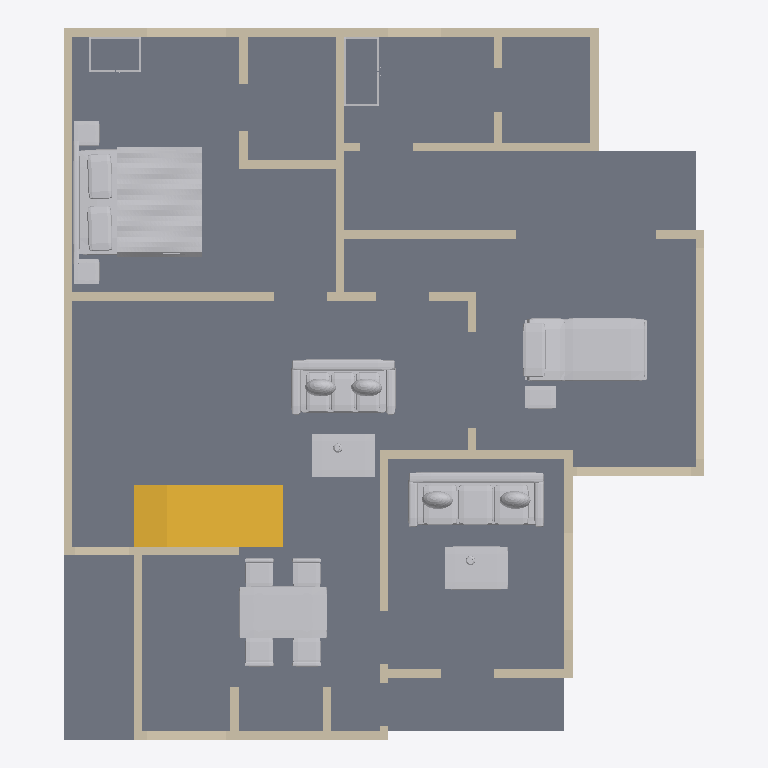
Plan cut of the same IFC building model at storey 'Ground floor' (level 0.00 m, cut at 1.40 m), seen from above with north up, elements coloured by IFC class: 47 walls (beige), 10 other elements (light grey), 1 slab (grey), 1 stair (yellow). Cut surfaces are drawn darker.
Extent 11.1 m × 12.3 m × 7.5 m (x, y, z). Storeys (2): Ground floor at 0.00 m; First floor at 3.66 m. Elements (103): 81 IfcWall, 14 IfcFurnishingElement, 4 IfcSlab, 3 IfcRailing, 1 IfcStair.

HEADER;
FILE_DESCRIPTION(('ViewDefinition [DesignTransferView]','PRELIMINARY - ENGINEER TO REVIEW'),'2;1');
FILE_NAME('FloorForge.ifc','2026-09-06T00:00:00',('FloorForge'),('FloorForge'),'FloorForge 0.2','FloorForge','');
FILE_SCHEMA(('IFC4'));
ENDSEC;
DATA;
#12=IFCPROJECT('2a2_X_ZHvSyuOfiZys31j4',$,'Tirumala (D — Larger drawing room)','PRELIMINARY - ENGINEER TO REVIEW - NOT FOR CONSTRUCTION',$,$,$,(#6),#11);
#13=IFCSITE('0IND1MtDfK1AbQ2nKV0Yfj',$,'Unsurveyed plot',$,$,#3,$,$,.ELEMENT.,$,$,$,$,$);
#14=IFCBUILDING('3d_qio$hPPbRLetmFAJFuc',$,'Preliminary house',$,$,#3,$,$,.ELEMENT.,$,$,$);
#20=IFCBUILDINGSTOREY('0HSym5oLvSJeN0iAUrC7hc',$,'Ground floor',$,$,#19,$,$,.ELEMENT.,0.0);
#24=IFCBUILDINGSTOREY('3eXoXSnfLPdOwswA1vSL8S',$,'First floor',$,$,#23,$,$,.ELEMENT.,3658.0);
#2316=IFCSLAB('1v9wu8f99G2AwTaXePbR7m',$,'Floor slab / thickness assumption',$,$,#19,#2315,'SL-0',.FLOOR.);
#3054=IFCFURNISHINGELEMENT('3nfh6m19HSGA9YD2QLL0jq',$,'Bed','Authored furniture assembly',$,#19,#3053,'g-master/bed');
#2729=IFCSTAIR('3tsIp4lu5HYvMIA3sgunC3',$,'Linked U staircase',$,$,#19,#2728,'south-corner-stair-0',.HALF_TURN_STAIR.);
#2800=IFCFURNISHINGELEMENT('3UsOnqLWjSk9Bdqb3Eb2cE',$,'Reclining Bed','Authored furniture assembly',$,#19,#2799,'g-care/reclining-bed');
#2969=IFCFURNISHINGELEMENT('1ubhhPUGrNKP9y93lgDydF',$,'Dining Set','Authored furniture assembly',$,#19,#2968,'g-family/dining-set');
#2863=IFCFURNISHINGELEMENT('3zHpyeOTLL68AFMhvkqOc0',$,'Sofa','Authored furniture assembly',$,#19,#2862,'g-drawing/sofa');
#2998=IFCFURNISHINGELEMENT('1$MBfK1KLTYeDZcHDjmzSl',$,'Sofa','Authored furniture assembly',$,#19,#2997,'g-family/sofa');
#2880=IFCFURNISHINGELEMENT('3clvW$qOvSrg71Xq1p3V0C',$,'Coffee Table','Authored furniture assembly',$,#19,#2879,'g-drawing/coffee-table');
#3015=IFCFURNISHINGELEMENT('3eIay3h1nRD8ZWMPmj2O2O',$,'Coffee Table','Authored furniture assembly',$,#19,#3014,'g-family/coffee-table');
#121=IFCWALL('2hRHFINDHG6xOxQO$1gBgj',$,'wall-a8ab5b1dda32cecb50','Nominal wall; structural role unverified',$,#19,#120,'wall-a8ab5b1dda32cecb50',.NOTDEFINED.);
#137=IFCWALL('3DIjAnpOPSQ8T72cGJNEjm',$,'wall-93a0a943f20b0e3b29','Nominal wall; structural role unverified',$,#19,#136,'wall-93a0a943f20b0e3b29',.NOTDEFINED.);
#889=IFCWALL('10WMzH3M5I$vhun60CGdvn',$,'wall-722c5f142f43e89ac9','Nominal wall; structural role unverified',$,#19,#888,'wall-722c5f142f43e89ac9',.NOTDEFINED.);
#489=IFCWALL('3cwWMPcbfN0Bh6lt4V7wUN',$,'wall-c7dbe26cc2b7d5279b','Nominal wall; structural role unverified',$,#19,#488,'wall-c7dbe26cc2b7d5279b',.NOTDEFINED.);
#825=IFCWALL('1aq6BCyo5SJf2AgCiuZmzx',$,'wall-71fc4aa00938451f5c','Nominal wall; structural role unverified',$,#19,#824,'wall-71fc4aa00938451f5c',.NOTDEFINED.);
#153=IFCWALL('1e4UAN3SjGzw5i8zfEuEzu',$,'wall-8dac74c333a09dbe38','Nominal wall; structural role unverified',$,#19,#152,'wall-8dac74c333a09dbe38',.NOTDEFINED.);
#169=IFCWALL('3WdLte$KvJMuPXoHGPqd1x',$,'wall-6d10f79bb674fe7a41','Nominal wall; structural role unverified',$,#19,#168,'wall-6d10f79bb674fe7a41',.NOTDEFINED.);
#601=IFCWALL('2DGdzZvQfO7exqEFhtiA4k',$,'wall-265c2839a72f303c88','Nominal wall; structural role unverified',$,#19,#600,'wall-265c2839a72f303c88',.NOTDEFINED.);
#665=IFCWALL('3DXg0mMvzO_eWvLOXGeenu',$,'wall-ece848090820fcaa56','Nominal wall; structural role unverified',$,#19,#664,'wall-ece848090820fcaa56',.NOTDEFINED.);
#41=IFCWALL('1$792V1i5T59hIsRVOiJOK',$,'wall-38f1ee24cbdae6e4df','Nominal wall; structural role unverified',$,#19,#40,'wall-38f1ee24cbdae6e4df',.NOTDEFINED.);
#857=IFCWALL('1ceP2bl0vV$eFgL7siTkp_',$,'wall-c373b5d3ee806741a7','Nominal wall; structural role unverified',$,#19,#856,'wall-c373b5d3ee806741a7',.NOTDEFINED.);
#697=IFCWALL('2lB2gEB9DIbRB8$YDER6C7',$,'wall-d62c12a26db182b3ad','Nominal wall; structural role unverified',$,#19,#696,'wall-d62c12a26db182b3ad',.NOTDEFINED.);
#873=IFCWALL('2qbRUdff5REPpestxt4ymm',$,'wall-29c00296527247e4d7','Nominal wall; structural role unverified',$,#19,#872,'wall-29c00296527247e4d7',.NOTDEFINED.);
#329=IFCWALL('0mbN5I9bnHTfcwdSwf7CCy',$,'wall-2bb611ccc5bf044870','Nominal wall; structural role unverified',$,#19,#328,'wall-2bb611ccc5bf044870',.NOTDEFINED.);
#89=IFCWALL('0pOsp5KPDKdRRYyDXRwRr9',$,'wall-a968c10ed167f6ce1d','Nominal wall; structural role unverified',$,#19,#88,'wall-a968c10ed167f6ce1d',.NOTDEFINED.);
#761=IFCWALL('2B9UelhXTQ3fCCeOMc2i11',$,'wall-c6b1d676c84b338af3','Nominal wall; structural role unverified',$,#19,#760,'wall-c6b1d676c84b338af3',.NOTDEFINED.);
#809=IFCWALL('0Sx5Rux5jTuAkUq0bHIdOw',$,'wall-f20b9f96841eca78f4','Nominal wall; structural role unverified',$,#19,#808,'wall-f20b9f96841eca78f4',.NOTDEFINED.);
#345=IFCWALL('13Wfmt_XjMDAzQaY7QR016',$,'wall-0154ff42d5462e3a18','Nominal wall; structural role unverified',$,#19,#344,'wall-0154ff42d5462e3a18',.NOTDEFINED.);
#553=IFCWALL('1HQhknki9J3wUU1JiTXLju',$,'wall-693c5ac19334460a34','Nominal wall; structural role unverified',$,#19,#552,'wall-693c5ac19334460a34',.NOTDEFINED.);
#249=IFCWALL('1YeW6mqpjIjRhaxppN7LXq',$,'wall-70d088e9d70a614192','Nominal wall; structural role unverified',$,#19,#248,'wall-70d088e9d70a614192',.NOTDEFINED.);
#585=IFCWALL('2tMngUkvjRgRxoxHWhw86m',$,'wall-ab8609eb6de38fb1d4','Nominal wall; structural role unverified',$,#19,#584,'wall-ab8609eb6de38fb1d4',.NOTDEFINED.);
#201=IFCWALL('09hVmUQhnNRQG5d071wmcZ',$,'wall-328c8f5e7402da880b','Nominal wall; structural role unverified',$,#19,#200,'wall-328c8f5e7402da880b',.NOTDEFINED.);
#729=IFCWALL('0GhHRalVvIdRt16FhGovfw',$,'wall-2888298de263c44a6b','Nominal wall; structural role unverified',$,#19,#728,'wall-2888298de263c44a6b',.NOTDEFINED.);
#217=IFCWALL('0a4dEFlTLMmRl0WmCGTBiV',$,'wall-9330c20d8aa0955efa','Nominal wall; structural role unverified',$,#19,#216,'wall-9330c20d8aa0955efa',.NOTDEFINED.);
#793=IFCWALL('3jRdesh0vGxwtOSKBlc25X',$,'wall-290e43d0bf6b1946f6','Nominal wall; structural role unverified',$,#19,#792,'wall-290e43d0bf6b1946f6',.NOTDEFINED.);
#425=IFCWALL('03QJq2E1zSjBza9Rr4xvmo',$,'wall-37fec41f601d0824a0','Nominal wall; structural role unverified',$,#19,#424,'wall-37fec41f601d0824a0',.NOTDEFINED.);
#2811=IFCFURNISHINGELEMENT('2KiwNdGcvJzB6b$p2IL6Z3',$,'Equipment Table','Authored furniture assembly',$,#19,#2810,'g-care/equipment-table');
#313=IFCWALL('3iT17d2vLM6AZVGkbBmqUQ',$,'wall-6fa68bb95920e68ba3','Nominal wall; structural role unverified',$,#19,#312,'wall-6fa68bb95920e68ba3',.NOTDEFINED.);
#393=IFCWALL('2JHyAlQgvK0AenTMevc6A8',$,'wall-891c45544180d92968','Nominal wall; structural role unverified',$,#19,#392,'wall-891c45544180d92968',.NOTDEFINED.);
#57=IFCWALL('1Bb$$ENo1MiBDECmcjPZ5p',$,'wall-911ce672b43ebe6320','Nominal wall; structural role unverified',$,#19,#56,'wall-911ce672b43ebe6320',.NOTDEFINED.);
#409=IFCWALL('2jWSs28BvU0PqKJ6SWYElJ',$,'wall-b01b8cc7bea24aa9e7','Nominal wall; structural role unverified',$,#19,#408,'wall-b01b8cc7bea24aa9e7',.NOTDEFINED.);
#777=IFCWALL('2O8X_8xezLk9IHSvWFwwDJ',$,'wall-3303e48d4208f8a9a3','Nominal wall; structural role unverified',$,#19,#776,'wall-3303e48d4208f8a9a3',.NOTDEFINED.);
#233=IFCWALL('20HBh4$ajT988QLT2deXT3',$,'wall-071c1c30bed09acf52','Nominal wall; structural role unverified',$,#19,#232,'wall-071c1c30bed09acf52',.NOTDEFINED.);
#457=IFCWALL('0BpFGccgXGggcFFKsFfHiS',$,'wall-6065b7ea90853bcdc1','Nominal wall; structural role unverified',$,#19,#456,'wall-6065b7ea90853bcdc1',.NOTDEFINED.);
#745=IFCWALL('3R0dv$ijzPXeuhvJOsc6AD',$,'wall-7a1ab9984583a4b83e','Nominal wall; structural role unverified',$,#19,#744,'wall-7a1ab9984583a4b83e',.NOTDEFINED.);
#2834=IFCFURNISHINGELEMENT('275mEo3tTTefnA5WR8rXlJ',$,'Wardrobe','Authored furniture assembly',$,#19,#2833,'g-caregiver/wardrobe');
#377=IFCWALL('2REgss0GbVpgqt39Ot$U__',$,'wall-01344e7c01211b05bb','Nominal wall; structural role unverified',$,#19,#376,'wall-01344e7c01211b05bb',.NOTDEFINED.);
#3077=IFCFURNISHINGELEMENT('0tAfLBI7LG2QatnNN5ZPCj',$,'Wardrobe','Authored furniture assembly',$,#19,#3076,'g-master/wardrobe');
#841=IFCWALL('1MhUqSMi1QMx_Bg2ZfTQmD',$,'wall-fef426a6eeef9aa931','Nominal wall; structural role unverified',$,#19,#840,'wall-fef426a6eeef9aa931',.NOTDEFINED.);
#505=IFCWALL('2uoZHZ4c9Tnh61LgfpQGZ1',$,'wall-c6faa60d8c8d609751','Nominal wall; structural role unverified',$,#19,#504,'wall-c6faa60d8c8d609751',.NOTDEFINED.);
#713=IFCWALL('1qBNkq3EfHbft8cIK6e$z3',$,'wall-d520bdc1ff7570b78e','Nominal wall; structural role unverified',$,#19,#712,'wall-d520bdc1ff7570b78e',.NOTDEFINED.);
#521=IFCWALL('1JFPvuB_9KouyJbPpAo7am',$,'wall-34a1fd9cdb868ba4b5','Nominal wall; structural role unverified',$,#19,#520,'wall-34a1fd9cdb868ba4b5',.NOTDEFINED.);
#649=IFCWALL('3O67cPVRbSOvNZ_eK4h9f_',$,'wall-541c4a94120ba39228-2','Nominal wall; structural role unverified',$,#19,#648,'wall-541c4a94120ba39228-2',.NOTDEFINED.);
#73=IFCWALL('3IQNOIYRLRE8yXkHr692m3',$,'wall-aa4bb2ad1430620937','Nominal wall; structural role unverified',$,#19,#72,'wall-aa4bb2ad1430620937',.NOTDEFINED.);
#473=IFCWALL('34AYjjY9XMhxh6$KFHQZn4',$,'wall-cf82892faf1abfa52e','Nominal wall; structural role unverified',$,#19,#472,'wall-cf82892faf1abfa52e',.NOTDEFINED.);
#681=IFCWALL('0TGA7jUGvNYfSzy9ANXQBY',$,'wall-47d7da5adc05c3d349','Nominal wall; structural role unverified',$,#19,#680,'wall-47d7da5adc05c3d349',.NOTDEFINED.);
#569=IFCWALL('1$39yOAfTOQ8LVm5KzDfjF',$,'wall-d1d5019d7d1846bcc1','Nominal wall; structural role unverified',$,#19,#568,'wall-d1d5019d7d1846bcc1',.NOTDEFINED.);
#441=IFCWALL('3KAqU$LO1G2hRuYxwkSv1F',$,'wall-7795389d503620cca9','Nominal wall; structural role unverified',$,#19,#440,'wall-7795389d503620cca9',.NOTDEFINED.);
#537=IFCWALL('2BwRboMNzJuwrg_EV0TjKb',$,'wall-ba4bf02967117d81ae','Nominal wall; structural role unverified',$,#19,#536,'wall-ba4bf02967117d81ae',.NOTDEFINED.);
#617=IFCWALL('0UYE_6sMzRDu2zkZJEQJkf',$,'wall-541c4a94120ba39228','Nominal wall; structural role unverified',$,#19,#616,'wall-541c4a94120ba39228',.NOTDEFINED.);
ENDSEC;
